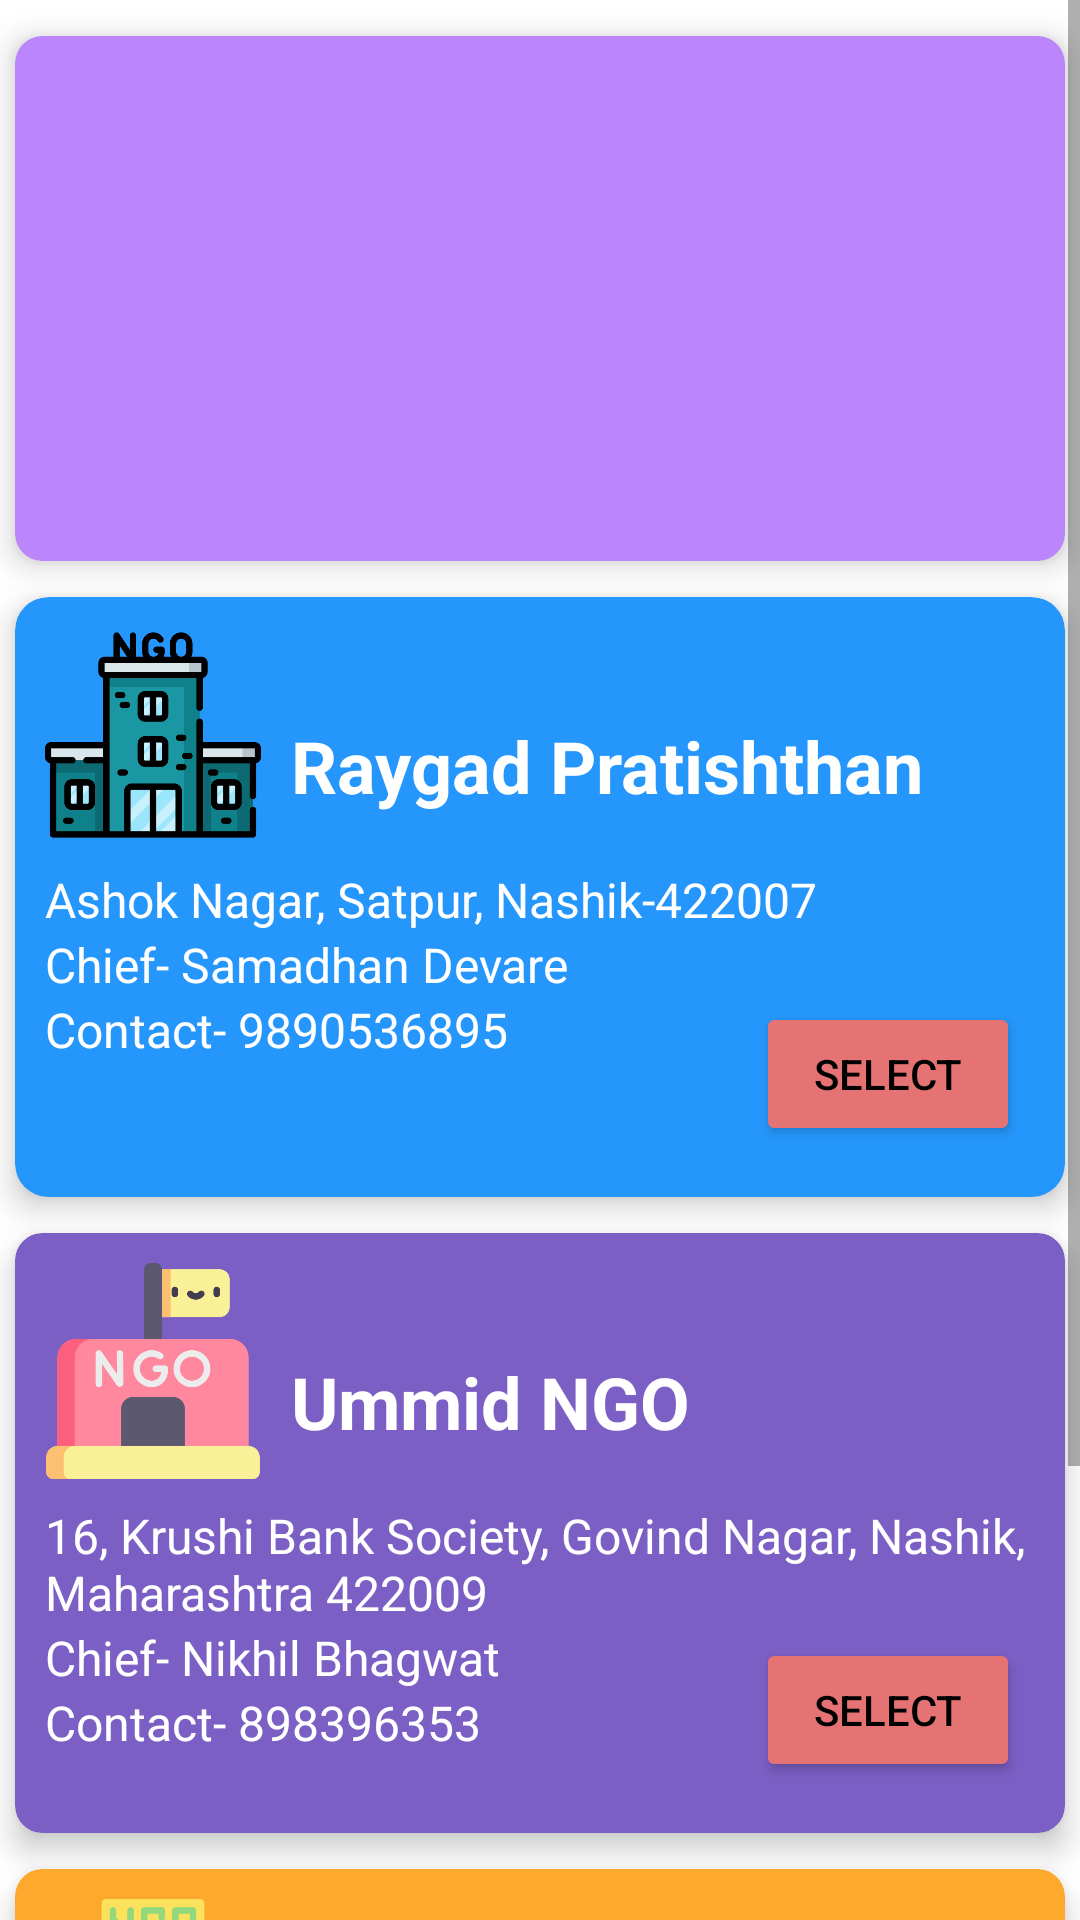

Write the Android layout XML for this screen, with the resource values it uses.
<!-- AndroidManifest.xml: application theme Theme.HelpingPeople -->
<!-- res/layout/activity_food_section.xml -->
<?xml version="1.0" encoding="utf-8"?>
<ScrollView xmlns:android="http://schemas.android.com/apk/res/android"
    xmlns:app="http://schemas.android.com/apk/res-auto"
    xmlns:tools="http://schemas.android.com/tools"
    android:layout_width="match_parent"
    android:layout_height="match_parent"
    tools:context=".Food_Section">


    <LinearLayout
        android:layout_width="match_parent"
        android:layout_height="wrap_content"
        android:orientation="vertical">

        
        
        
        
        
        
        
        
        

        <androidx.cardview.widget.CardView
            android:layout_width="350dp"
            android:layout_height="175dp"
            android:layout_gravity="center"
            android:layout_marginTop="12dp"
            app:cardBackgroundColor="@color/purple_200"
            app:cardCornerRadius="9dp"
            app:cardElevation="6dp">

            <ImageView
                android:layout_width="wrap_content"
                android:layout_height="wrap_content"
                android:src="@drawable/quote" />
        </androidx.cardview.widget.CardView>

        <androidx.cardview.widget.CardView
            android:layout_width="350dp"
            android:layout_height="200dp"
            android:layout_gravity="center"
            android:layout_marginTop="12dp"
            app:cardBackgroundColor="@color/myblue"
            app:cardCornerRadius="11dp"
            app:cardElevation="6dp">

            <RelativeLayout
                android:layout_width="match_parent"
                android:layout_height="match_parent">

                <ImageView
                    android:id="@+id/ngo1"
                    android:layout_width="72dp"
                    android:layout_height="72dp"
                    android:layout_marginLeft="10dp"
                    android:layout_marginTop="10dp"
                    android:src="@drawable/ngo1" />

                <TextView
                    android:layout_width="wrap_content"
                    android:layout_height="wrap_content"
                    android:layout_marginLeft="10dp"
                    android:layout_marginTop="40dp"
                    android:layout_toRightOf="@id/ngo1"
                    android:text="@string/ngo1"
                    android:textColor="#FFFF"
                    android:textSize="24sp"
                    android:textStyle="bold" />

                <TextView
                    android:id="@+id/txt1"
                    android:layout_width="wrap_content"
                    android:layout_height="wrap_content"
                    android:layout_below="@id/ngo1"
                    android:layout_marginLeft="10dp"
                    android:layout_marginTop="8dp"
                    android:text="Ashok Nagar, Satpur, Nashik-422007"
                    android:textColor="#FFFF"
                    android:textSize="16sp" />

                <TextView
                    android:id="@+id/text2"
                    android:layout_width="wrap_content"
                    android:layout_height="wrap_content"
                    android:layout_below="@id/txt1"
                    android:layout_marginLeft="10dp"
                    android:text="Chief- Samadhan Devare"
                    android:textColor="#FFFF"
                    android:textSize="16sp" />

                <TextView
                    android:layout_width="wrap_content"
                    android:layout_height="wrap_content"
                    android:layout_below="@id/text2"
                    android:layout_marginLeft="10dp"
                    android:text="Contact- 9890536895"
                    android:textColor="#FFFF"
                    android:textSize="16sp" />

                <Button
                    android:id="@+id/ngo1Btn"
                    android:layout_width="wrap_content"
                    android:layout_height="wrap_content"
                    android:layout_alignParentRight="true"
                    android:layout_marginTop="135dp"
                    android:layout_marginRight="15dp"
                    android:backgroundTint="#E57373"
                    android:text="Select" />

            </RelativeLayout>

        </androidx.cardview.widget.CardView>

        <androidx.cardview.widget.CardView
            android:layout_width="350dp"
            android:layout_height="200dp"
            android:layout_gravity="center"
            android:layout_marginTop="12dp"
            app:cardBackgroundColor="@color/mypurple"
            app:cardCornerRadius="9dp"
            app:cardElevation="6dp">

            <RelativeLayout
                android:layout_width="match_parent"
                android:layout_height="match_parent">

                <ImageView
                    android:id="@+id/ngo2"
                    android:layout_width="72dp"
                    android:layout_height="72dp"
                    android:layout_marginLeft="10dp"
                    android:layout_marginTop="10dp"
                    android:src="@drawable/ngo2" />

                <TextView
                    android:layout_width="wrap_content"
                    android:layout_height="wrap_content"
                    android:layout_marginLeft="10dp"
                    android:layout_marginTop="40dp"
                    android:layout_toRightOf="@id/ngo2"
                    android:text="@string/ngo2"
                    android:textColor="#FFFF"
                    android:textSize="24sp"
                    android:textStyle="bold" />

                <TextView
                    android:id="@+id/txt3"
                    android:layout_width="wrap_content"
                    android:layout_height="wrap_content"
                    android:layout_below="@id/ngo2"
                    android:layout_marginLeft="10dp"
                    android:layout_marginTop="8dp"
                    android:text="16, Krushi Bank Society, Govind Nagar, Nashik, Maharashtra 422009"
                    android:textColor="#FFFF"
                    android:textSize="16sp" />

                <TextView
                    android:id="@+id/text4"
                    android:layout_width="wrap_content"
                    android:layout_height="wrap_content"
                    android:layout_below="@id/txt3"
                    android:layout_marginLeft="10dp"
                    android:text="Chief- Nikhil Bhagwat"
                    android:textColor="#FFFF"
                    android:textSize="16sp" />

                <TextView
                    android:layout_width="wrap_content"
                    android:layout_height="wrap_content"
                    android:layout_below="@id/text4"
                    android:layout_marginLeft="10dp"
                    android:text="@string/contact_898396353"
                    android:textColor="#FFFF"
                    android:textSize="16sp" />

                <Button
                    android:id="@+id/ngo2Btn"
                    android:layout_width="wrap_content"
                    android:layout_height="wrap_content"
                    android:layout_alignParentRight="true"
                    android:layout_marginTop="135dp"
                    android:layout_marginRight="15dp"
                    android:backgroundTint="#E57373"
                    android:text="Select" />

            </RelativeLayout>

        </androidx.cardview.widget.CardView>

        <androidx.cardview.widget.CardView
            android:layout_width="350dp"
            android:layout_height="200dp"
            android:layout_gravity="center"
            android:layout_marginTop="12dp"
            android:layout_marginBottom="15dp"
            app:cardBackgroundColor="@color/myyellow"
            app:cardCornerRadius="9dp"
            app:cardElevation="6dp">

            <RelativeLayout
                android:layout_width="match_parent"
                android:layout_height="match_parent">

                <ImageView
                    android:id="@+id/ngo3"
                    android:layout_width="72dp"
                    android:layout_height="72dp"
                    android:layout_marginLeft="10dp"
                    android:layout_marginTop="10dp"
                    android:src="@drawable/ngo3" />

                <TextView
                    android:layout_width="wrap_content"
                    android:layout_height="wrap_content"
                    android:layout_marginLeft="10dp"
                    android:layout_marginTop="40dp"
                    android:layout_toRightOf="@id/ngo3"
                    android:text="@string/ngo3"
                    android:textColor="#FFFF"
                    android:textSize="24sp"
                    android:textStyle="bold" />

                <TextView
                    android:id="@+id/txt5"
                    android:layout_width="wrap_content"
                    android:layout_height="wrap_content"
                    android:layout_below="@id/ngo3"
                    android:layout_marginLeft="10dp"
                    android:layout_marginTop="8dp"
                    android:text="27, Saileela Towers, Hanuman Wadi, Panchavati, Nashik, Maharashtra 422003"
                    android:textColor="#FFFF"
                    android:textSize="16sp" />

                <TextView
                    android:id="@+id/text6"
                    android:layout_width="wrap_content"
                    android:layout_height="wrap_content"
                    android:layout_below="@id/txt5"
                    android:layout_marginLeft="10dp"
                    android:text="Chief- Vaishali Jadhav"
                    android:textColor="#FFFF"
                    android:textSize="16sp" />

                <TextView
                    android:layout_width="wrap_content"
                    android:layout_height="wrap_content"
                    android:layout_below="@id/text6"
                    android:layout_marginLeft="10dp"
                    android:text="Contact- 02532629939"
                    android:textColor="#FFFF"
                    android:textSize="16sp" />

                <Button
                    android:id="@+id/ngo3Btn"
                    android:layout_width="wrap_content"
                    android:layout_height="wrap_content"
                    android:layout_alignParentRight="true"
                    android:layout_marginTop="135dp"
                    android:layout_marginRight="15dp"
                    android:backgroundTint="#E57373"
                    android:text="Select" />

            </RelativeLayout>

        </androidx.cardview.widget.CardView>

    </LinearLayout>

</ScrollView>
<!-- resources referenced by this layout -->
<resources>
  <color name="myblue">#2596FB</color>
  <color name="mypurple">#7B5FC5</color>
  <color name="myyellow">#FDA92E</color>
  <color name="purple_200">#FFBB86FC</color>
  <!-- drawable ngo1: png bitmap (drawable, 18151 bytes) -->
  <!-- drawable ngo2: png bitmap (drawable, 16586 bytes) -->
  <!-- drawable ngo3: png bitmap (drawable, 10033 bytes) -->
  <string name="back">Back</string>
  <string name="contact_898396353">Contact- 898396353</string>
  <string name="ngo1">Raygad Pratishthan</string>
  <string name="ngo2">Ummid NGO</string>
      /&gt;
  <string name="ngo3">Disha Foundation</string>
  <style name="Theme.HelpingPeople" parent="Theme.MaterialComponents.DayNight.DarkActionBar">
          
          <item name="android:textColorPrimary">@color/black</item>
          <item name="colorPrimary">@color/purple_500</item>
          <item name="colorPrimaryVariant">@color/purple_700</item>
          <item name="colorOnPrimary">@color/white</item>
          
          <item name="colorSecondary">@color/teal_200</item>
          <item name="colorSecondaryVariant">@color/teal_700</item>
          <item name="colorOnSecondary">@color/black</item>
          
          <item name="android:statusBarColor" tools:targetApi="l">?attr/colorPrimaryVariant</item>
          
      </style>
  <color name="black">#FF000000</color>
  <color name="purple_500">#FF6200EE</color>
  <color name="purple_700">#FF3700B3</color>
  <color name="white">#FFFFFFFF</color>
  <color name="teal_200">#FF03DAC5</color>
  <color name="teal_700">#FF018786</color>
</resources>
